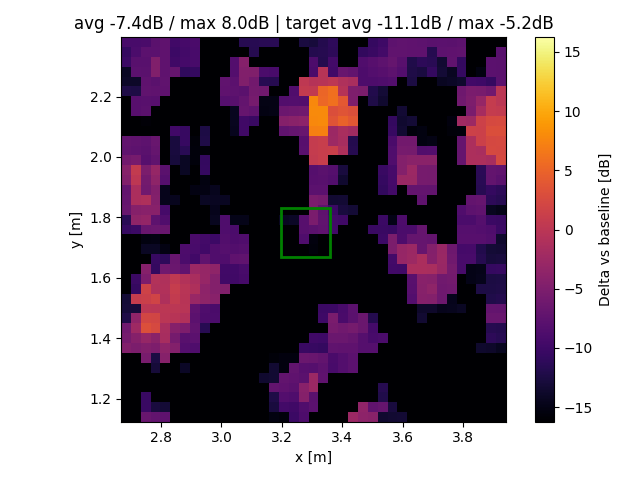

Values plotted in this chart, from the file beside it:
x, y, z
2.685, 1.14, -19.7
2.685, 1.173, -19.96
2.685, 1.206, -39.65
2.685, 1.238, -39.78
2.685, 1.271, -38.82
2.685, 1.304, -38.48
2.685, 1.336, -37.45
2.685, 1.369, -4.584
2.685, 1.401, -5.662
2.685, 1.434, -5.98
2.685, 1.467, -12.18
2.685, 1.499, -12.94
2.685, 1.532, -13.12
2.685, 1.564, -18.88
2.685, 1.597, -18.6
2.685, 1.63, -34.66
2.685, 1.662, -34.48
2.685, 1.695, -22.23
2.685, 1.727, -23.3
2.685, 1.76, -10.58
2.685, 1.793, -11.44
2.685, 1.825, -6.656
2.685, 1.858, -6.957
2.685, 1.89, -7.002
2.685, 1.923, -4.648
2.685, 1.956, -4.29
2.685, 1.988, -5.877
2.685, 2.021, -7.314
2.685, 2.054, -7.11
2.685, 2.086, -40.12
2.685, 2.119, -40.04
2.685, 2.151, -20
2.685, 2.184, -35.28
2.685, 2.217, -12.22
2.685, 2.249, -13.86
2.685, 2.282, -14.09
2.685, 2.314, -10.18
2.685, 2.347, -10.54
2.685, 2.38, -9.176
2.718, 1.14, -19.93
2.718, 1.173, -20.19
2.718, 1.206, -39.69
2.718, 1.238, -39.82
2.718, 1.271, -23.9
2.718, 1.304, -38.67
2.718, 1.336, -37.71
2.718, 1.369, -5.078
2.718, 1.401, -4.357
2.718, 1.434, -2.403
2.718, 1.467, -3.531
2.718, 1.499, -12.95
2.718, 1.532, 0.9975
2.718, 1.564, -10.63
2.718, 1.597, -10.19
2.718, 1.63, -26.27
2.718, 1.662, -25.91
2.718, 1.695, -26.46
2.718, 1.727, -22.87
2.718, 1.76, -10.26
2.718, 1.793, -3.598
... 1,461 more rows
